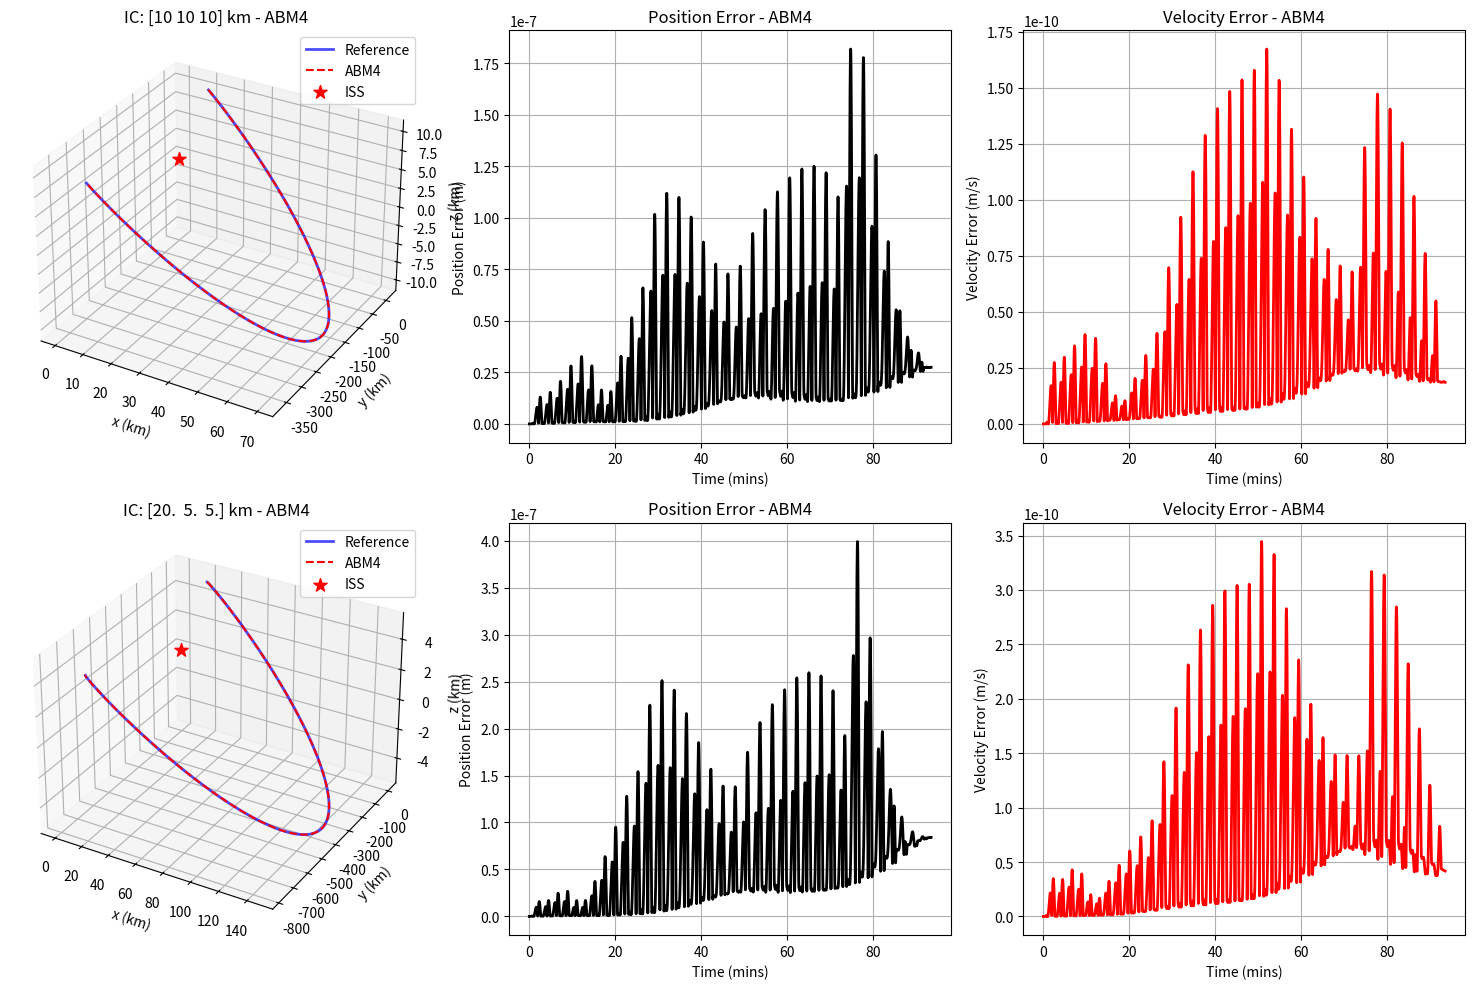

This figure's Python source:

import time
import matplotlib.pyplot as plt
import numpy as np
import scipy.integrate as sp

# Constants
mu = 3.8986 * 10 ** 5  # km^3/s^2
a_iss = 6770  # Semi-major axis of ISS in km
n = np.sqrt(mu / a_iss**3)  # Orbital rate (rad/s)
T_orb = 2 * np.pi / n  # Orbital period

y0 = np.array([10, 10, 10, 0, 0, 0])  # km, km/s (consistent units)

# Thrust function
def thrust_func(t, y):
    return np.array([0.0, 0.0, 0.0])

# Dynamics function
def dy_dt(t, y):
    thrust = thrust_func(t, y)
    
    A = np.array([
        [0, 0, 0, 1, 0, 0],
        [0, 0, 0, 0, 1, 0],
        [0, 0, 0, 0, 0, 1],
        [3*n**2, 0, 0, 0, 2*n, 0],
        [0, 0, 0, -2*n, 0, 0],
        [0, 0, -n**2, 0, 0, 0]
    ])
    
    B = np.array([0, 0, 0, thrust[0], thrust[1], thrust[2]])
    return A @ y + B

# ===================== INTEGRATION METHODS =====================

# ============ RK4 (Baseline) ============
def runge_kutta_4(t, y, h: float, dy_dt) -> tuple:
    time_start = time.perf_counter()
    
    k1 = dy_dt(t, y)
    k2 = dy_dt(t + h/2, y + h*(k1/2))
    k3 = dy_dt(t + h/2, y + h*(k2/2))
    k4 = dy_dt(t + h, y + h*k3)

    y_p = y + (h/6)*(k1 + 2*k2 + 2*k3 + k4)
    
    time_end = time.perf_counter()
    return y_p, time_end - time_start

def rk4_all_step(h: float, times: np.array, dy_dt, y0) -> tuple:
    y_rk4 = np.zeros((len(times), 6))
    y_rk4_i = y0.copy()
    y_rk4[0] = y_rk4_i

    calc_time_rk4 = 0
    calc_times_rk4 = [calc_time_rk4]

    for i in range(len(times) - 1):
        t = times[i]
        y_rk4_i, calc_time_i = runge_kutta_4(t, y_rk4_i, h, dy_dt)
        y_rk4[i + 1] = y_rk4_i
        calc_time_rk4 += calc_time_i
        calc_times_rk4.append(calc_time_rk4)

    print("RK4 time: ", calc_times_rk4[-1])
    return y_rk4, calc_times_rk4

# ============ ABM4 ============
def adams_4(t, y, h: float, f_m: list, dy_dt) -> tuple:
    time_start = time.perf_counter()
    
    f_n_minus_3, f_n_minus_2, f_n_minus_1, f_n = f_m

    # Adams-Bashforth predictor
    y_pred = y + (h/24) * (55*f_n - 59*f_n_minus_1 + 37*f_n_minus_2 - 9*f_n_minus_3)
    
    # Adams-Moulton corrector
    f_pred = dy_dt(t + h, y_pred)
    y_p = y + (h/720) * (251*f_pred + 646*f_n - 264*f_n_minus_1 + 106*f_n_minus_2 - 19*f_n_minus_3)
    
    f_m_updated = [f_n_minus_2, f_n_minus_1, f_n, f_pred]
    
    time_end = time.perf_counter()
    return y_p, time_end - time_start, f_m_updated

def abm4_all_step(h: float, times: np.array, dy_dt, y0) -> tuple:
    fm_ab4 = []
    y_abm4 = np.zeros((len(times), 6))
    y_abm4_i = y0.copy()
    y_abm4[0] = y_abm4_i

    calc_time_abm4 = 0
    calc_times_abm4 = [calc_time_abm4]

    # Initialisation with RK4
    fm_ab4.append(dy_dt(times[0], y_abm4_i))
    
    for i in range(3):
        t = times[i]
        y_abm4_i, calc_time_i = runge_kutta_4(t, y_abm4_i, h, dy_dt)
        y_abm4[i + 1] = y_abm4_i
        fm_ab4.append(dy_dt(times[i + 1], y_abm4_i))
        calc_time_abm4 += calc_time_i
        calc_times_abm4.append(calc_time_abm4)

    # Main integration
    for i in range(len(times) - 4):
        t = times[i + 3]
        y_abm4_i, calc_time_i, fm_ab4 = adams_4(t, y_abm4_i, h, fm_ab4, dy_dt)
        y_abm4[i + 4] = y_abm4_i
        calc_time_abm4 += calc_time_i
        calc_times_abm4.append(calc_time_abm4)

    # print("ABM4 time: ", calc_times_abm4[-1])
    return y_abm4, calc_times_abm4

# ============ VELOCITY VERLET  ============
def velocity_verlet_step(t, y, h: float, dy_dt) -> tuple:
    """Velocity Verlet - symplectic, excellent for orbital mechanics"""
    time_start = time.perf_counter()
    
    # Get current acceleration
    dy_current = dy_dt(t, y)
    a_current = dy_current[3:6]
    
    # Update position
    y_new = y.copy()
    y_new[0:3] = y[0:3] + h * y[3:6] + 0.5 * h**2 * a_current
    
    # Update velocity with new acceleration
    dy_new = dy_dt(t + h, y_new)
    a_new = dy_new[3:6]
    y_new[3:6] = y[3:6] + 0.5 * h * (a_current + a_new)
    
    time_end = time.perf_counter()
    return y_new, time_end - time_start

def velocity_verlet_all_step(h: float, times: np.array, dy_dt, y0) -> tuple:
    y_vv = np.zeros((len(times), 6))
    y_vv_i = y0.copy()
    y_vv[0] = y_vv_i

    calc_time_vv = 0
    calc_times_vv = [calc_time_vv]

    for i in range(len(times) - 1):
        t = times[i]
        y_vv_i, calc_time_i = velocity_verlet_step(t, y_vv_i, h, dy_dt)
        y_vv[i + 1] = y_vv_i
        calc_time_vv += calc_time_i
        calc_times_vv.append(calc_time_vv)

    print("Velocity Verlet time: ", calc_times_vv[-1])
    return y_vv, calc_times_vv

# ============ HIGH PRECISION RK4 ============
def rk4_high_precision_step(t, y, h: float, dy_dt, micro_steps=4) -> tuple:
    """RK4 with micro-stepping for higher precision"""
    time_start = time.perf_counter()
    
    h_micro = h / micro_steps
    y_temp = y.copy()
    t_temp = t
    
    for _ in range(micro_steps):
        k1 = dy_dt(t_temp, y_temp)
        k2 = dy_dt(t_temp + h_micro/2, y_temp + h_micro*(k1/2))
        k3 = dy_dt(t_temp + h_micro/2, y_temp + h_micro*(k2/2))
        k4 = dy_dt(t_temp + h_micro, y_temp + h_micro*k3)
        y_temp = y_temp + (h_micro/6)*(k1 + 2*k2 + 2*k3 + k4)
        t_temp += h_micro
    
    time_end = time.perf_counter()
    return y_temp, time_end - time_start

def rk4_high_precision_all_step(h: float, times: np.array, dy_dt, y0) -> tuple:
    y_rk4hp = np.zeros((len(times), 6))
    y_rk4hp_i = y0.copy()
    y_rk4hp[0] = y_rk4hp_i

    calc_time_rk4hp = 0
    calc_times_rk4hp = [calc_time_rk4hp]

    for i in range(len(times) - 1):
        t = times[i]
        y_rk4hp_i, calc_time_i = rk4_high_precision_step(t, y_rk4hp_i, h, dy_dt, micro_steps=4)
        y_rk4hp[i + 1] = y_rk4hp_i
        calc_time_rk4hp += calc_time_i
        calc_times_rk4hp.append(calc_time_rk4hp)

    print("High-precision RK4 time: ", calc_times_rk4hp[-1])
    return y_rk4hp, calc_times_rk4hp

# ============ DORMAND-PRINCE 8 ============
def dormand_prince_8_step(t, y, h: float, dy_dt) -> tuple:
    """Dormand-Prince 8 method - very high accuracy"""
    time_start = time.perf_counter()
    
    # Butcher tableau coefficients for Dormand-Prince 8
    # Simplified to not use 13 steps
    c = np.array([0, 1/18, 1/12, 1/8, 5/16, 3/8, 59/400, 93/200, 1, 1])
    a = np.array([
        [0, 0, 0, 0, 0, 0, 0, 0, 0, 0],
        [1/18, 0, 0, 0, 0, 0, 0, 0, 0, 0],
        [1/48, 1/16, 0, 0, 0, 0, 0, 0, 0, 0],
        [1/32, 0, 3/32, 0, 0, 0, 0, 0, 0, 0],
        [5/16, 0, -75/64, 75/64, 0, 0, 0, 0, 0, 0],
        [3/80, 0, 0, 3/16, 3/20, 0, 0, 0, 0, 0],
        [29443841/614563906, 0, 0, 77736538/692538347, -28693883/1125000000, 23124283/1800000000, 0, 0, 0, 0],
        [16016141/946692911, 0, 0, 61564180/158732637, 22789713/633445777, 545815736/2771057229, -180193667/1043307555, 0, 0, 0],
        [39632708/573591083, 0, 0, -433636366/683701615, -421739975/2616292301, 100302831/723423059, 790204164/839813087, 800635310/3783071287, 0, 0],
        [246121993/1340847787, 0, 0, -37695042795/15268766246, -309121744/1061227803, -12992083/490766935, 6005943493/2108947869, 393006217/1396673457, 123872331/1001029789, 0]
    ])
    b8 = np.array([13451932/455176623, 0, 0, -808719846/976000145, 1757004468/5645159321, 656045339/265891186, -3867574721/1518517206, 465885868/322736535, 53011238/667516719, 2/45])
    
    k = np.zeros((13, len(y)))
    k[0] = dy_dt(t, y)
    
    # Compute intermediate stages
    for i in range(1, 10):
        y_stage = y.copy()
        for m in y_stage:
            float(m)
        for j in range(i):
            y_stage += float(h * a[i][j] * k[j])
        k[i] = dy_dt(t + c[i] * h, y_stage)
    
    # 8th order solution
    y8 = y.copy()
    for i in range(10):
        y8 += h * b8[i] * k[i]
    
    time_end = time.perf_counter()
    return y8, time_end - time_start

def dormand_prince_all_step(h: float, times: np.array, dy_dt, y0) -> tuple:
    y_dp = np.zeros((len(times), 6))
    y_dp_i = y0.copy()
    y_dp[0] = y_dp_i

    calc_time_dp = 0
    calc_times_dp = [calc_time_dp]

    for i in range(len(times) - 1):
        t = times[i]
        y_dp_i, calc_time_i = dormand_prince_8_step(t, y_dp_i, h, dy_dt)
        y_dp[i + 1] = y_dp_i
        calc_time_dp += calc_time_i
        calc_times_dp.append(calc_time_dp)

    print("Dormand-Prince 8 time: ", calc_times_dp[-1])
    return y_dp, calc_times_dp


# ============ METHOD SWITCHER ============
def integrate(method: str, h: float, times: np.array, dy_dt, y) -> tuple:
    """Switch between different integration methods"""
    method = method.upper()
    
    if method == 'RK4':
        return rk4_all_step(h, times, dy_dt, y)
    elif method == 'ABM4':
        return abm4_all_step(h, times, dy_dt, y)
    elif method == 'VELOCITY_VERLET' or method == 'VV':
        return velocity_verlet_all_step(h, times, dy_dt, y)
    elif method == 'RK4_HP' or method == 'HIGH_PRECISION':
        return rk4_high_precision_all_step(h, times, dy_dt, y)
    elif method == 'DORMAND_PRINCE' or method == 'DP8':
        return dormand_prince_all_step(h, times, dy_dt, y)
    else:
        raise ValueError(f"Unknown method")

# ===================== TESTING =====================

def compare_methods():
    """Compare all integration methods"""
    # Test setup
    y0_test = np.array([10, 10, 10, 0, 0, 0])  # km, km/s
    t0, tf = 0, T_orb
    N = 6000
    period = np.linspace(t0, tf, N)
    h = period[1] - period[0]
    
    # Reference solution (highest accuracy)
    print("Computing reference solution...")
    sol_ref = sp.solve_ivp(
        fun=dy_dt,
        t_span=(t0, tf),
        y0=y0_test,
        method='DOP853',
        t_eval=period,
        rtol=1e-13,
        atol=1e-15
    )
    
    # Methods to test
    methods = ['RK4', 'ABM4', 'VELOCITY_VERLET', 'RK4_HP']
    colors = ['red', 'orange', 'green', 'blue', 'purple']
    
    fig = plt.figure(figsize=(20, 10))
    
    for idx, method in enumerate(methods):
        print(f"\n=== Testing {method} ===")
        
        # Integrate
        y_method, _ = integrate(method, h, period, dy_dt, y0_test)
        
        # Calculate errors
        pos_errors = np.linalg.norm(sol_ref.y[:3].T - y_method[:, :3], axis=1)
        vel_errors = np.linalg.norm(sol_ref.y[3:].T - y_method[:, 3:], axis=1)
        
        print(f"Max position error: {np.max(pos_errors):.6e} km")
        print(f"Max velocity error: {np.max(vel_errors):.6e} km/s")
        
        # Plot trajectory
        ax1 = fig.add_subplot(2, len(methods), idx + 1, projection='3d')
        ax1.plot(sol_ref.y[0], sol_ref.y[1], sol_ref.y[2], 
                'k-', label='Reference', linewidth=2, alpha=0.3)
        ax1.plot(y_method[:, 0], y_method[:, 1], y_method[:, 2], 
                color=colors[idx], linestyle='--', label=method, linewidth=1.5)
        ax1.scatter(0, 0, 0, color='red', marker='*', s=100, label='ISS')
        ax1.set_xlabel('x (km)')
        ax1.set_ylabel('y (km)')
        ax1.set_zlabel('z (km)')
        ax1.set_title(f'{method}\nMax Pos Error: {np.max(pos_errors):.2e} km')
        ax1.legend()
        
        # Plot errors
        ax2 = fig.add_subplot(2, len(methods), idx + len(methods) + 1)
        ax2.semilogy(period/T_orb, pos_errors, color=colors[idx], linewidth=2, label='Position Error')
        ax2.semilogy(period/T_orb, vel_errors, color=colors[idx], linestyle='--', linewidth=2, label='Velocity Error')
        ax2.set_xlabel('Time (orbits)')
        ax2.set_ylabel('Error (km or km/s)')
        ax2.set_title(f'{method} Errors')
        ax2.legend()
        ax2.grid(True)
    
    plt.tight_layout()
    plt.show()

def test_single_method(method_name='VELOCITY_VERLET'):
    """Test a single method in detail"""
    # Two initial conditions to compare
    y0_1 = np.array([10, 10, 10, 0, 0, 0])  
    y0_2 = np.array([20, 5, 5, 0.002, 0.002, 0])  # km, km/s
    
    # Time setup
    t0, tf = 0, T_orb
    N = 6000
    period = np.linspace(t0, tf, N)
    h = period[1] - period[0]
    
    fig = plt.figure(figsize=(15, 10))
    
    for num, y0_test in enumerate([y0_1, y0_2]):
        print(f"\n=== Testing {method_name} with IC {num+1} ===")
        
        # Reference solution
        sol_ref = sp.solve_ivp(
            fun=dy_dt,
            t_span=(t0, tf),
            y0=y0_test,
            method='DOP853',
            t_eval=period,
            rtol=1e-12,
            atol=1e-14
        )
        
        # Method solution
        y_method, _ = integrate(method_name, h, period, dy_dt, y0_test)
        
        # Calculate errors
        pos_errors = np.linalg.norm(sol_ref.y[:3].T - y_method[:, :3], axis=1)
        vel_errors = np.linalg.norm(sol_ref.y[3:].T - y_method[:, 3:], axis=1)
        
        print(f"Max position error: {np.max(pos_errors):.6e} km")
        print(f"Max velocity error: {np.max(vel_errors):.6e} km/s")
        
        # 3D trajectory
        ax1 = fig.add_subplot(2, 3, num*3 + 1, projection='3d')
        ax1.plot(sol_ref.y[0], sol_ref.y[1], sol_ref.y[2], 
                'b-', label='Reference', linewidth=2, alpha=0.7)
        ax1.plot(y_method[:, 0], y_method[:, 1], y_method[:, 2], 
                'r--', label=method_name, linewidth=1.5)
        ax1.scatter(0, 0, 0, color='red', marker='*', s=100, label='ISS')
        ax1.set_xlabel('x (km)')
        ax1.set_ylabel('y (km)')
        ax1.set_zlabel('z (km)')
        ax1.set_title(f'IC: {y0_test[:3]} km - {method_name}')
        ax1.legend()
        
        # Position error
        ax2 = fig.add_subplot(2, 3, num*3 + 2)
        ax2.plot(period/60, pos_errors*1000, 'k-', linewidth=2)
        ax2.set_xlabel('Time (mins)')
        ax2.set_ylabel('Position Error (m)')
        ax2.set_title(f'Position Error - {method_name}')
        ax2.grid(True)
        
        # Velocity error
        ax3 = fig.add_subplot(2, 3, num*3 + 3)
        ax3.plot(period/60, vel_errors*1000, 'r-', linewidth=2)
        ax3.set_xlabel('Time (mins)')
        ax3.set_ylabel('Velocity Error (m/s)')
        ax3.set_title(f'Velocity Error - {method_name}')
        ax3.grid(True)
    
    plt.tight_layout()
    plt.show()

# ==================== MAIN EXECUTION ====================

if __name__ == "__main__":
    print("Orbital Mechanics Integration Methods Comparison")
    print("=" * 50)
    print(f"Orbital period: {T_orb:.2f} s")
    print(f"Orbital rate: {n:.6f} rad/s")
    
    # Compare all methods
    # compare_methods()
    
    # Test a specific method
    test_single_method('ABM4')  




# Available methods:
# - 'RK4' - Standard 4th order Runge-Kutta
# - 'ABM4' - Adams-Bashforth-Moulton 4th order  
# - 'VELOCITY_VERLET' - Symplectic (best for orbits)
# - 'RK4_HP' - High-precision RK4 with micro-stepping
# - 'DORMAND_PRINCE' - 8th order method






































# =========== RK4 ===========
# def runge_kutta_4(t, y, h: float, dy_dt) -> tuple:
#     """RK4 integrator

#     Args:
#         t (float): time
#         y (_type_): state variables
#         h (float): step width

#     Returns:
#         tuple: y_p (integrated value), calculation time
#     """
#     time_start = time.perf_counter()
#     # === Implement here ===
#     k1 = dy_dt(t        , y           )
#     k2 = dy_dt(t + (h/2), y + h*(k1/2))
#     k3 = dy_dt(t + (h/2), y + h*(k2/2))
#     k4 = dy_dt(t + h    , y + h*k3    )

#     y_p = y + (h/6)*(k1 +2*k2 + 2*k3 + k4)
#     # =====================
#     time_end = time.perf_counter()
#     return y_p, time_end - time_start

# def rk4_all_step(h: float, times: np.array, dy_dt) -> tuple:
#     """RK4 all step

#     Args:
#         h (float): step width
#         times (np.array): array of time
#         dy_dy (function): equation of motion

#     Returns:
#         tuple: y_rk4 (array of integrated values), calc_times_rk4 (array of calculation time)
#     """
#     y_rk4 = np.zeros((len(times), 6))
#     y_rk4_i = y0

#     calc_time_rk4 = 0
#     calc_times_rk4 = [calc_time_rk4]
#     y_rk4[0] = y_rk4_i

#     for i in range(len(times) - 1):
#         t = times[i]

#         y_rk4_i, calc_time_i = runge_kutta_4(t, y_rk4_i, h, dy_dt)
#         y_rk4[i + 1] = y_rk4_i

#         calc_time_rk4 += calc_time_i
#         calc_times_rk4.append(calc_time_rk4)

#     # output total calculation time
#     print("RK4 time: ", calc_times_rk4[-1])
#     return y_rk4, calc_times_rk4
# # ===========================


# # =========== ABM4 ===========
# def adams_4(t, y, h: float, f_m: list, dy_dt) -> tuple:
#     """Adams-Bashforth-Moulton4 integrator

#     Args:
#         t (float): time
#         y (_type_): state variables
#         h (float): step width
#         f_m (list): previous steps' derivatives

#     Returns:
#         tuple: y_p (integrated value), calculation time
#     """
#     time_start = time.perf_counter()
#     # === Implement here ===

#     fi = dy_dt(t,y) 

#     f_n_minus_3, f_n_minus_2, f_n_minus_1, f_n = f_m

#     y_pred = y + (h/24) * (55*f_n - 59*f_n_minus_1 + 37*f_n_minus_2 - 9*f_n_minus_3)

#     f_pred = dy_dt(t + h, y_pred)

#     y_p = y + (h/720) * (251*f_pred + 646*f_n - 264*f_n_minus_1 + 106*f_n_minus_2 - 19*f_n_minus_3)

#     f_m_updated = [f_n_minus_2, f_n_minus_1, f_n, f_pred]
    
#     # ======================
#     time_end = time.perf_counter()
#     return y_p, time_end - time_start, f_m_updated

# def abm4_all_step(h: float, times: np.array, dy_dt, y) -> tuple:
#     """ABM4 all step

#     Args:
#         h (float): step width
#         times (np.array): array of time
#         dy_dy (function): equation of motion

#     Returns:
#         tuple: y_abm4 (array of integrated values), calc_times_abm4 (array of calculation time)
#     """
#     fm_ab4 = []

#     y_abm4 = np.zeros((len(times), 6))
#     y_abm4_i = y
#     y_abm4[0] = y_abm4_i

#     calc_time_abm4 = 0
#     calc_times_abm4 = [calc_time_abm4]

#     # Initialisation of 3 steps for ABM4
#     for i in range(3):
#         t = times[i]
#         # Store current derivative before stepping (for first step only)
#         if i == 0:
#             fm_ab4.append(dy_dt(t, y_abm4_i))

#         # fm_ab4.append(dy_dt(t, y_abm4_i))
        
#         # Take RK4 step
#         y_abm4_i, calc_time_i = runge_kutta_4(t, y_abm4_i, h, dy_dt)
#         y_abm4[i + 1] = y_abm4_i

#         # Store derivative at new point
#         fm_ab4.append(dy_dt(times[i + 1], y_abm4_i))

#         calc_time_abm4 += calc_time_i
#         calc_times_abm4.append(calc_time_abm4)

#     # Verify we have 4 derivatives for ABM4 [f0, f1, f2, f3]
#     if len(fm_ab4) != 4:
#         raise ValueError(f"Initialisation failed: expected 4 derivatives, got {len(fm_ab4)}")

#     # Integration with ABM4
#     for i in range(len(times) - 4):
#         t = times[i + 3]

#         y_abm4_i, calc_time_i, fm_ab4_updated = adams_4(t, y_abm4_i, h, fm_ab4, dy_dt)
#         y_abm4[i + 4] = y_abm4_i

#         # Update derivative history for next step
#         fm_ab4 = fm_ab4_updated

#         calc_time_abm4 += calc_time_i
#         calc_times_abm4.append(calc_time_abm4)

#     # output total calculation time
#     print("ABM4 time: ", calc_times_abm4[-1])
#     return y_abm4, calc_times_abm4
# ===========================


